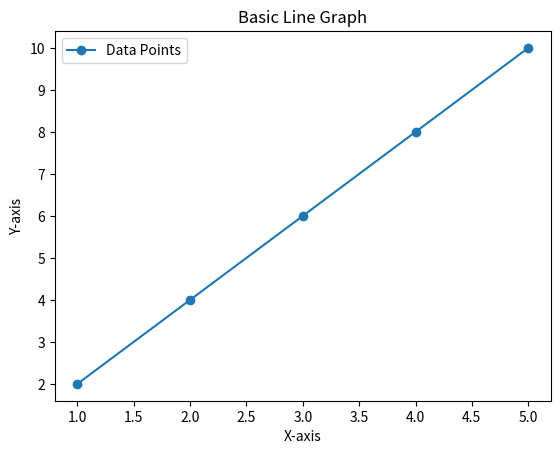

Source code (Python):
#matplotlib Pyplot is a module that is found within matplotlib that provides a MATLAB
#it simplifies the process of adding plot elements
# basic line graph

import matplotlib.pyplot as plt

x=[1,2,3,4,5]
y=[2,4,6,8,10]

fig,ax = plt.subplots()
ax.plot(x,y,marker='o',label="Data Points")
ax.set_title("Basic Line Graph")
ax.set_xlabel("X-axis")
ax.set_ylabel("Y-axis")

ax.legend()
plt.show()
